The GitHub repository ranfisr/Vision contains a labelled image folder "Vision" with 3 categories: LLENO, MEDIO, VACIO. Examples follow, each with its label.

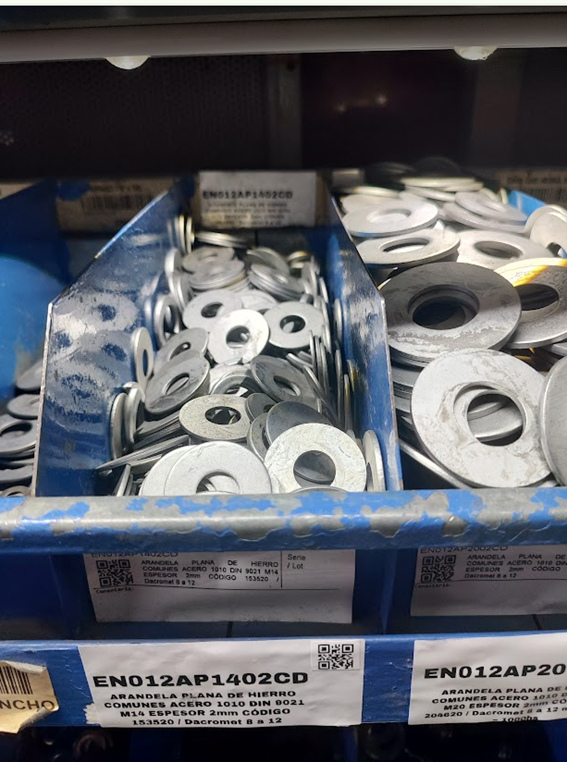
Label: MEDIO

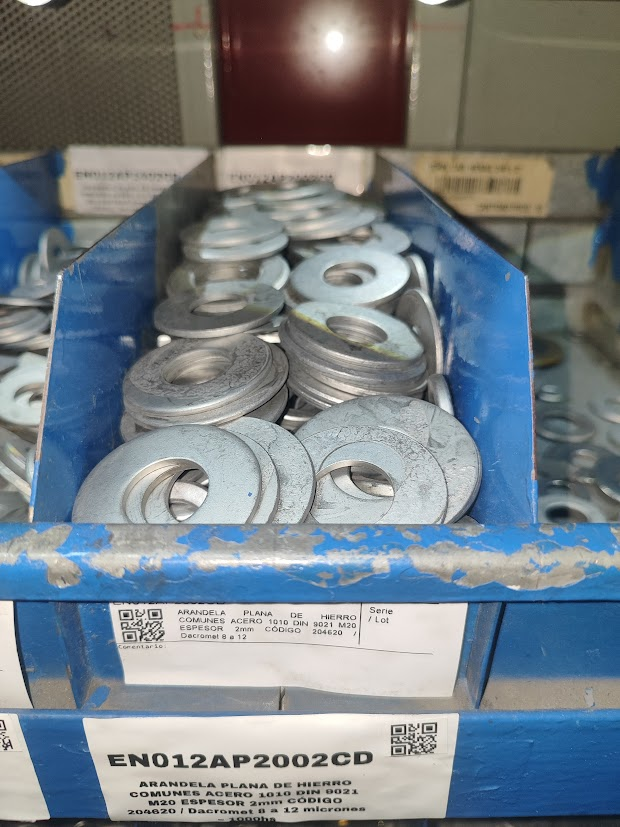
Label: LLENO

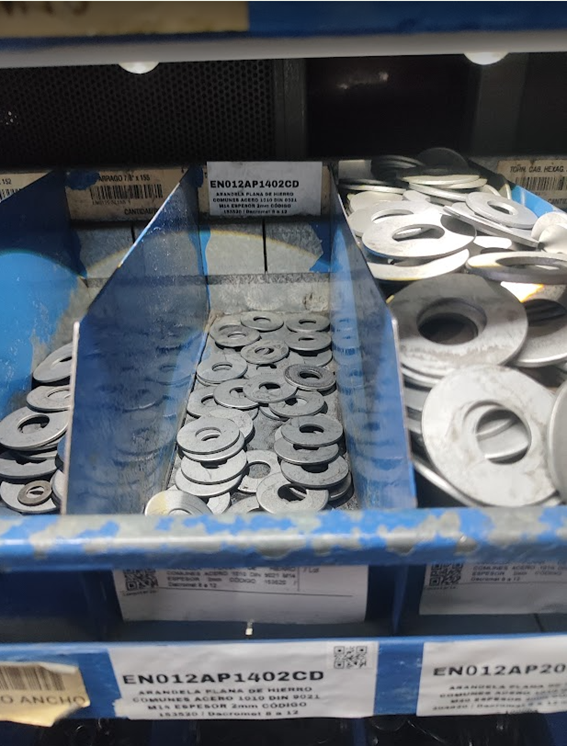
Label: VACIO

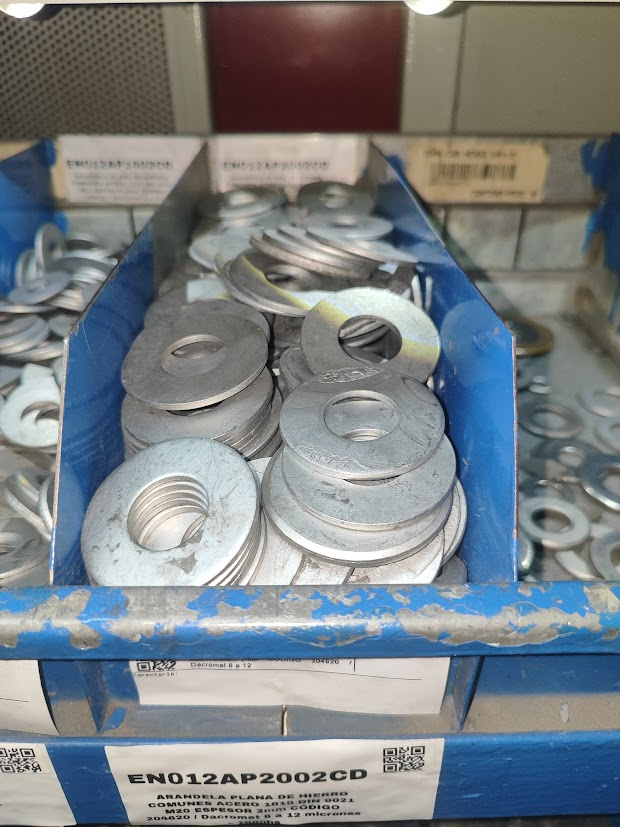
Label: LLENO

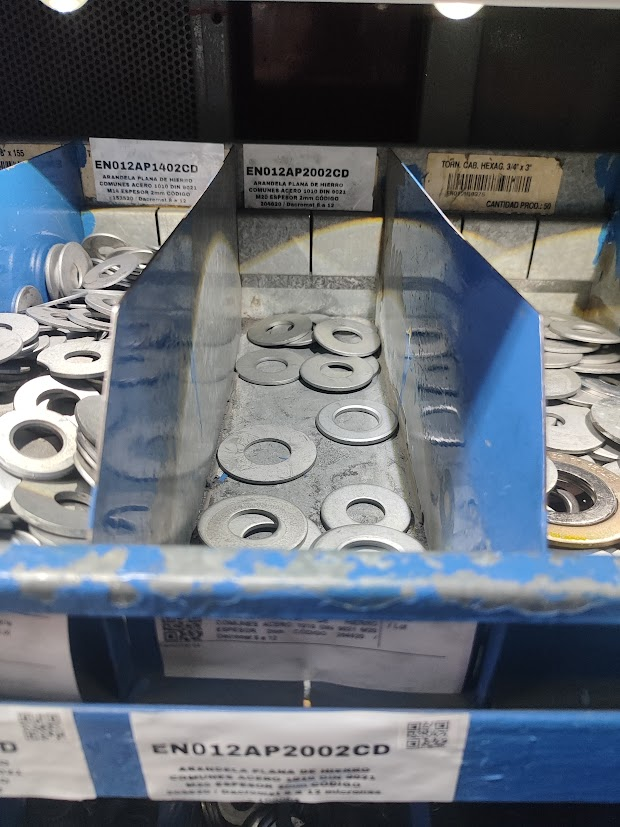
Label: VACIO

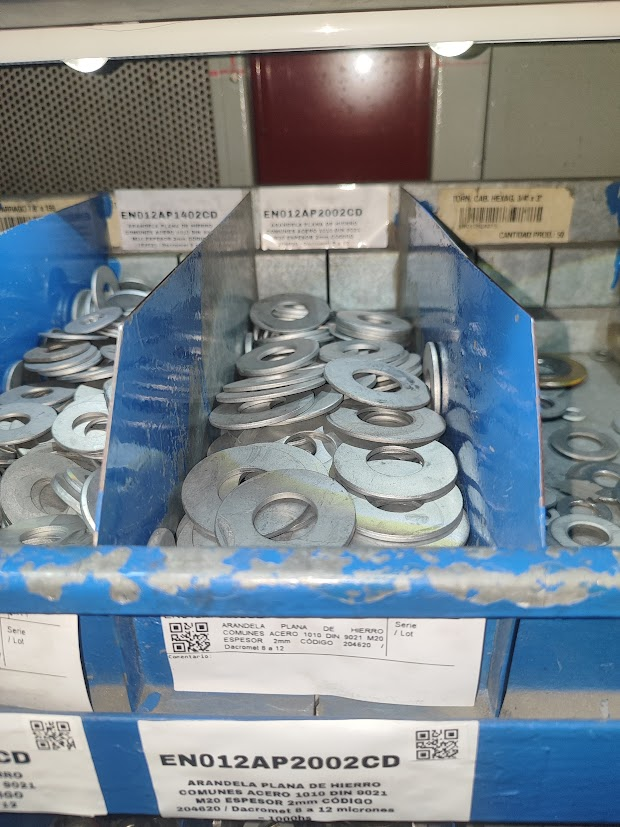
Label: MEDIO
